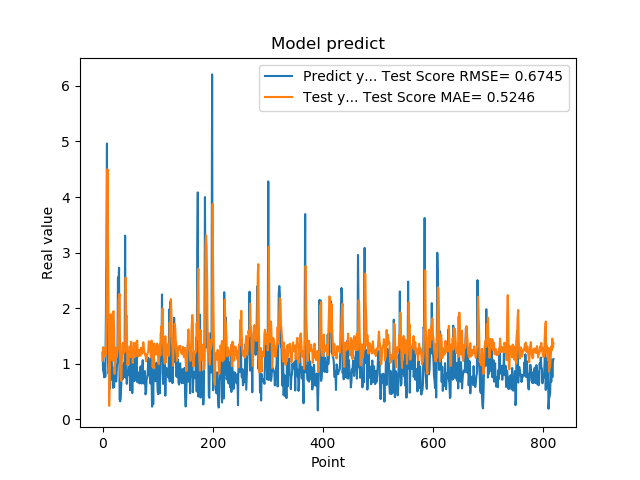

Data behind this chart, as committed beside it:
1.201630949974060059e+00, 1.063024784646717791e+00
8.802530169486999512e-01, 1.301752647336267055e+00
8.531429767608642578e-01, 1.273906753892217303e+00
7.591750025749206543e-01, 1.282418654135338620e+00
1.005007982254028320e+00, 1.130418124291775239e+00
7.687720060348510742e-01, 1.221995489391846323e+00
1.740013241767883301e+00, 1.168100301223961912e+00
2.913533687591552734e+00, 1.802292750833402124e+00
4.963075160980224609e+00, 2.546505945002097260e+00
1.471215128898620605e+00, 4.500632074285221940e+00
1.000648975372314453e+00, 3.286416542239724237e+00
8.220189809799194336e-01, 1.798019169849790710e+00
9.362199902534482643e-01, 2.441468127260223442e-01
5.486897230148315430e-01, 6.764082964370450313e-01
1.111255049705505371e+00, 1.602167877188948264e+00
7.148039937019348145e-01, 1.893524096967510673e+00
1.052167057991027832e+00, 1.388735862132718379e+00
8.955980539321898304e-01, 1.156028987989213386e+00
7.769405245780944824e-01, 1.057836249877359691e+00
5.699509978294372559e-01, 1.920429561180605926e+00
8.244060277938842773e-01, 1.949045581629774926e+00
5.800840258598327637e-01, 1.635412127714504837e+00
9.488009810447691761e-01, 8.204559485730604784e-01
7.918390035629272461e-01, 1.086552052407699254e+00
6.937990188598632812e-01, 1.292919259117466746e+00
6.834830045700073242e-01, 1.164428544126109966e+00
9.433320164680479847e-01, 1.118736623458346680e+00
1.032713770866394043e+00, 1.209588496643224431e+00
2.556216001510620117e+00, 1.301444324858595403e+00
2.464895963668823242e+00, 2.136793733087215319e+00
2.728049993515014204e+00, 2.203411191767066679e+00
3.558506965637206476e-01, 2.258257713905336583e+00
3.262020051479339600e-01, 9.544990860962092594e-01
3.781589865684509277e-01, 7.644242167394847964e-01
6.306380033493041992e-01, 6.903008136472581491e-01
8.854129910469055176e-01, 1.060627959104121665e+00
9.743152856826782227e-01, 1.323992857637830145e+00
7.307389974594116211e-01, 1.378930217951638504e+00
9.521890282630921520e-01, 1.181442140278225139e+00
1.011654973030090332e+00, 1.287535843004711467e+00
7.643579840660095215e-01, 1.314591469297829773e+00
3.306220054626464844e+00, 1.222959510002431083e+00
7.543110251426696777e-01, 2.552162544397361010e+00
1.409499049186706321e+00, 1.834385663985251158e+00
6.401469707489013672e-01, 1.862613720524868954e+00
8.640019893646240234e-01, 9.815302434640947871e-01
8.469420075416564941e-01, 9.972109079417394994e-01
7.976629734039306641e-01, 1.166314516409608926e+00
9.555831551551821068e-01, 1.144080369320800372e+00
9.546210169792175293e-01, 1.314829068380720223e+00
5.251880288124084473e-01, 1.293099494811041028e+00
1.275226235389709695e+00, 1.122378113310437131e+00
8.355640172958374023e-01, 1.400204432937999455e+00
7.640249729156494141e-01, 1.240513469409049385e+00
4.752210080623626154e-01, 1.186289660213212915e+00
7.414129972457885742e-01, 1.017653913355394790e+00
1.069700956344604492e+00, 1.161431401364422467e+00
7.892770171165466309e-01, 1.378704980097640975e+00
6.914690136909484863e-01, 1.282983606773077545e+00
7.093830108642578125e-01, 1.147830370569935088e+00
1.115731000900268555e+00, 1.131628127139756801e+00
... 759 more rows
